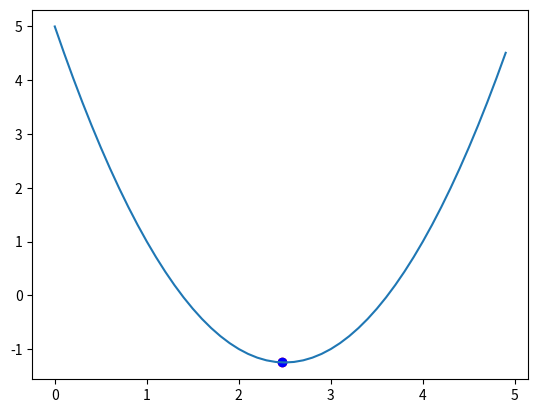

The matplotlib source for this figure:
import time
import numpy as np
import matplotlib.pyplot as plt


def f(x):
    return x**2 - 5*x + 5


def df(x):
    return 2*x - 5

N = 20
xx = 0
lmd = 0.1

x_plt = np.arange(0, 5.0, 0.1)
f_plt = [f(x) for x in x_plt]

plt.ion()
fig, ax = plt.subplots()
ax.grid = True #отображение сетки

ax.plot(x_plt, f_plt)
point = ax.scatter(xx, f(xx), c = 'red')


for i in range(N):
    xx = xx - lmd * df(xx)

    point.set_offsets([xx, f(xx)])

    fig.canvas.draw()
    fig.canvas.flush_events()
    time.sleep(0.02)

plt.ioff()
print(xx)
ax.scatter(xx, f(xx), c='blue')
plt.show()